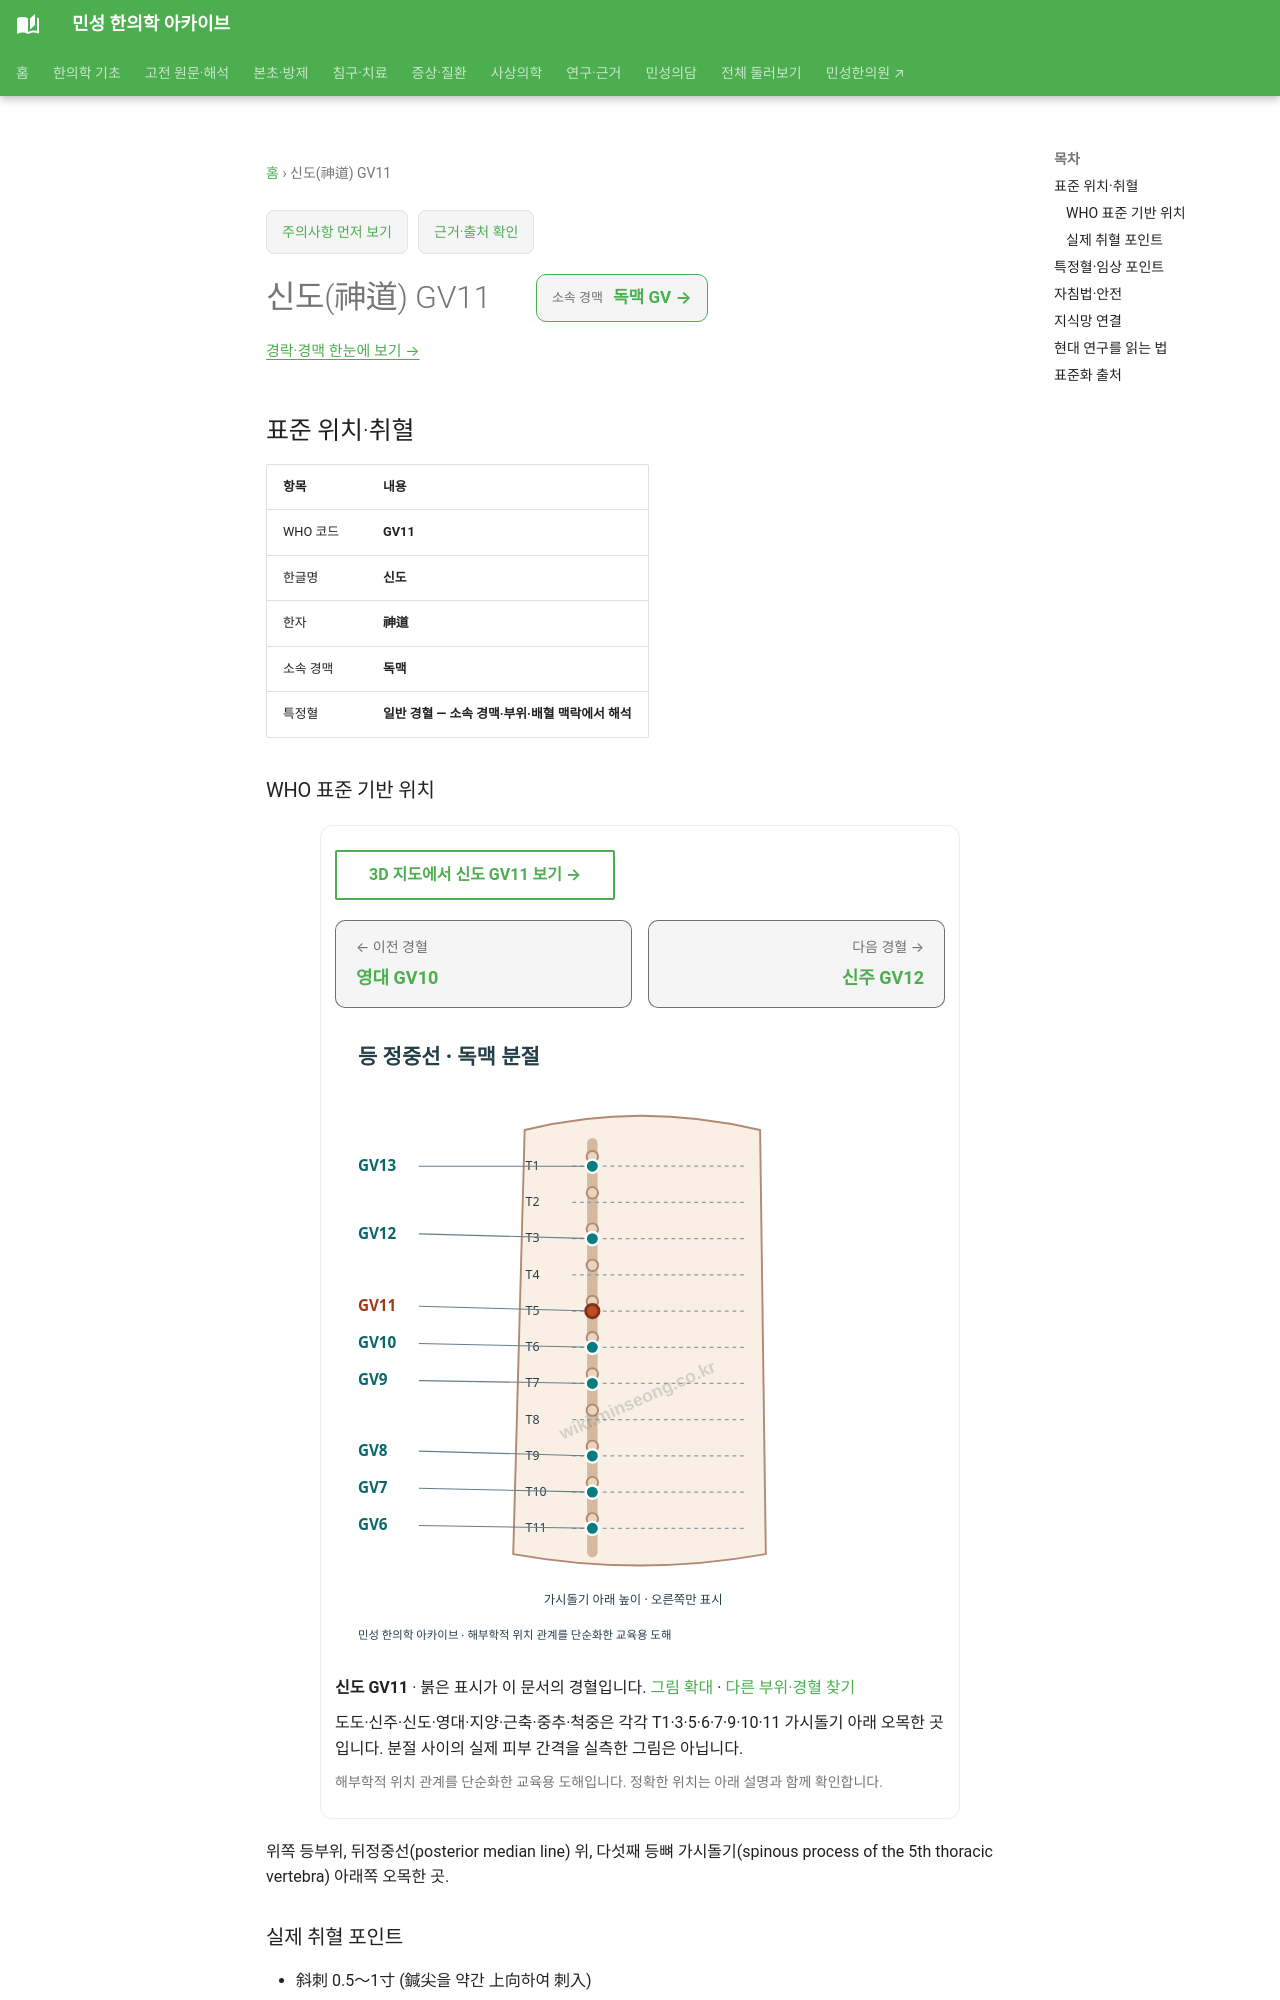

repository: joowon1111/minseong-korean-medicine-wiki · page: acupuncture/points/gv11/index.html · generator: mkdocs

---
title: 신도(神道) GV11
description: 신도 GV11 표준 위치·취혈·임상 지식망
status: 검토완료
last_reviewed: 2026-08-22
---
# 신도(神道) GV11

<!-- MS_ACUPOINT_ATLAS_43_START -->
## 표준 위치·취혈

| 항목 | 내용 |
|---|---|
| WHO 코드 | **GV11** |
| 한글명 | **신도** |
| 한자 | **神道** |
| 소속 경맥 | **독맥** |
| 특정혈 | **일반 경혈 — 소속 경맥·부위·배혈 맥락에서 해석** |

### WHO 표준 기반 위치

위쪽 등부위, 뒤정중선(posterior median line) 위, 다섯째 등뼈 가시돌기(spinous process of the 5th thoracic vertebra) 아래쪽 오목한 곳.

### 실제 취혈 포인트

- 斜刺 0.5～1寸 (鍼尖을 약간 上向하여 刺入)
